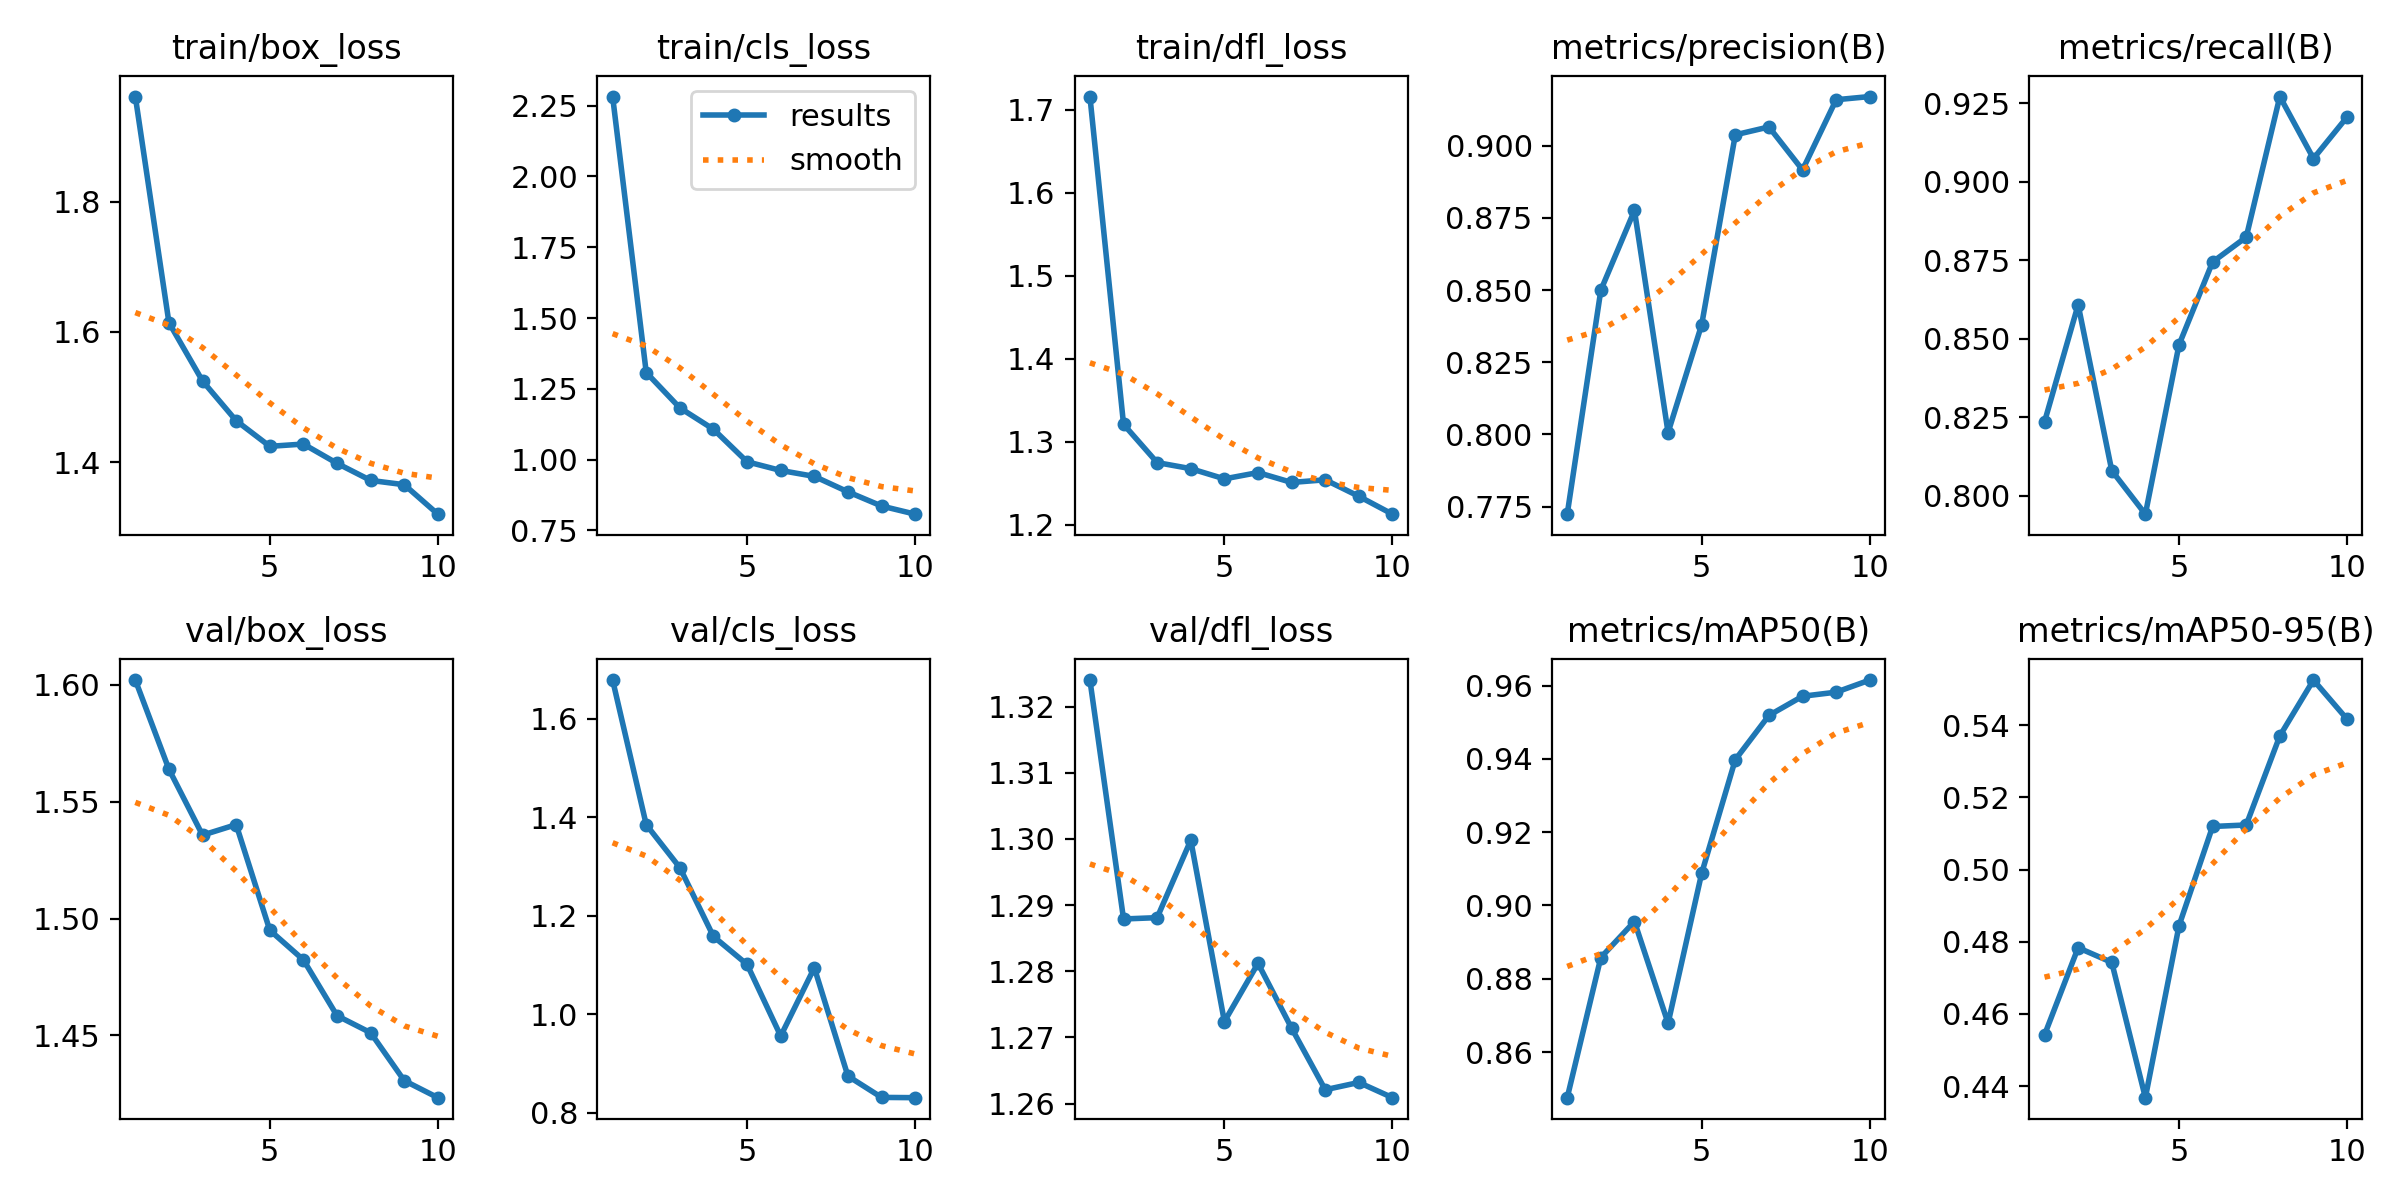

The table this chart was drawn from, first rows:
epoch, train/box_loss, train/cls_loss, train/dfl_loss, metrics/precision(B), metrics/recall(B), metrics/mAP50(B), metrics/mAP50-95(B), val/box_loss, val/cls_loss, val/dfl_loss, lr/pg0, lr/pg1, lr/pg2
1, 1.962, 2.282, 1.716, 0.7724, 0.8235, 0.8475, 0.4542, 1.602, 1.678, 1.324, 0.00012, 0.00012, 0.00012
2, 1.614, 1.308, 1.321, 0.85, 0.8608, 0.8858, 0.4784, 1.564, 1.385, 1.288, 0.0002343, 0.0002343, 0.0002343
3, 1.524, 1.183, 1.275, 0.8776, 0.808, 0.8956, 0.4743, 1.536, 1.297, 1.288, 0.0003208, 0.0003208, 0.0003208
4, 1.464, 1.107, 1.268, 0.8006, 0.7941, 0.8679, 0.4368, 1.54, 1.158, 1.3, 0.0003796, 0.0003796, 0.0003796
5, 1.424, 0.9923, 1.255, 0.838, 0.848, 0.9088, 0.4844, 1.495, 1.101, 1.272, 0.0004107, 0.0004107, 0.0004107
6, 1.428, 0.9617, 1.263, 0.9037, 0.8744, 0.9398, 0.512, 1.482, 0.9557, 1.281, 0.0004141, 0.0004141, 0.0004141
7, 1.398, 0.9408, 1.251, 0.9065, 0.8823, 0.9519, 0.5124, 1.458, 1.094, 1.271, 0.0003898, 0.0003898, 0.0003898
8, 1.372, 0.8862, 1.254, 0.8916, 0.9271, 0.9571, 0.5371, 1.451, 0.8744, 1.262, 0.0003377, 0.0003377, 0.0003377
9, 1.365, 0.8361, 1.234, 0.9159, 0.9074, 0.9582, 0.5525, 1.431, 0.8311, 1.263, 0.0002579, 0.0002579, 0.0002579
10, 1.32, 0.8073, 1.213, 0.917, 0.9206, 0.9615, 0.5417, 1.423, 0.8306, 1.261, 0.0001504, 0.0001504, 0.0001504
